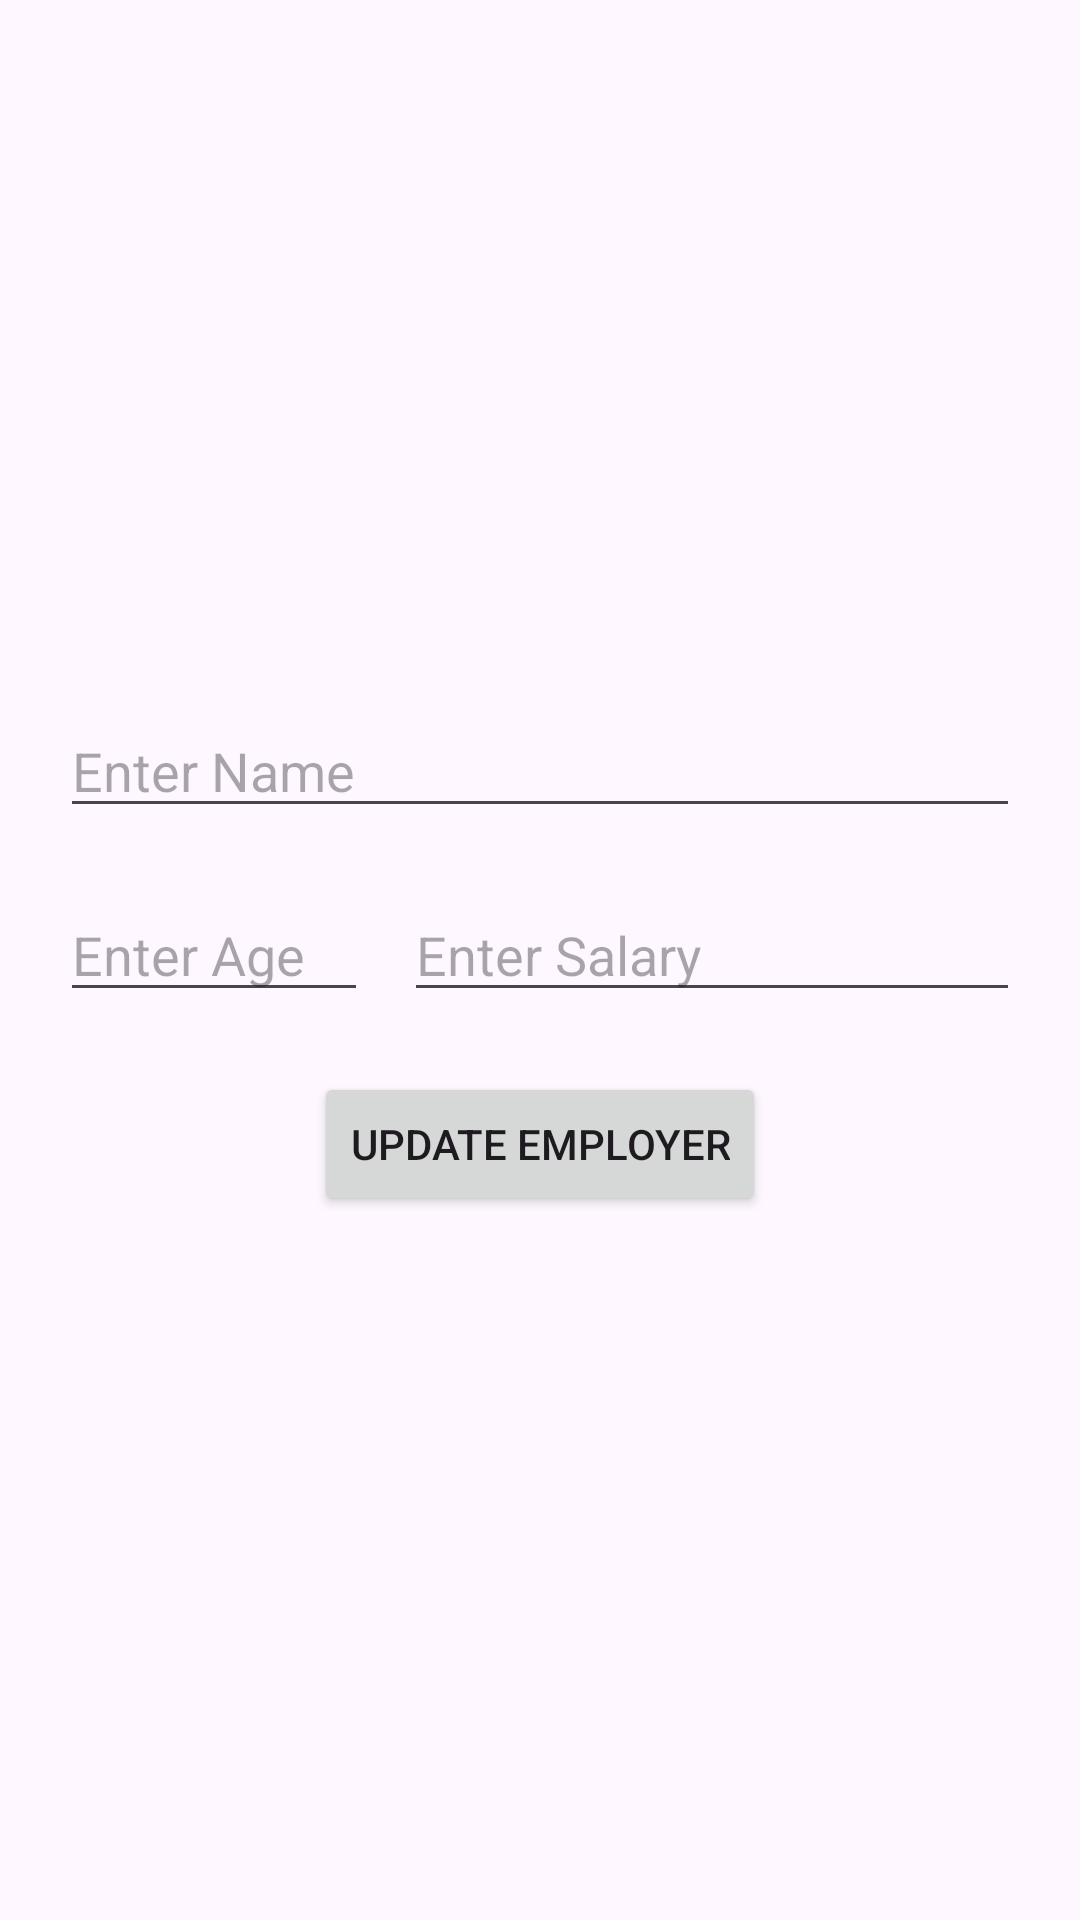

Produce the Android XML layout that renders to this screen, including the resource entries it uses.
<!-- AndroidManifest.xml: application theme Theme.Task -->
<!-- res/layout/activity_update_employer.xml -->
<?xml version="1.0" encoding="utf-8"?>
<LinearLayout xmlns:android="http://schemas.android.com/apk/res/android"
    android:orientation="vertical"
    android:gravity="center"
    android:layout_width="match_parent"
    android:layout_height="match_parent">

    <EditText
        android:id="@+id/et_name"
        android:layout_marginHorizontal="20dp"
        android:hint="Enter Name"
        android:layout_width="match_parent"
        android:layout_height="wrap_content" />

    <LinearLayout
        android:layout_marginHorizontal="20dp"
        android:layout_width="match_parent"
        android:layout_height="wrap_content">

        <EditText
            android:id="@+id/et_age"
            android:hint="Enter Age"
            android:layout_marginTop="20dp"
            android:layout_width="0dp"
            android:inputType="numberDecimal"
            android:singleLine="true"
            android:layout_weight="1"
            android:layout_height="wrap_content" />

        <EditText
            android:id="@+id/et_salary"
            android:hint="Enter Salary"
            android:layout_marginStart="12dp"
            android:layout_weight="2"
            android:inputType="numberDecimal"
            android:layout_marginTop="20dp"
            android:layout_width="0dp"
            android:layout_height="wrap_content" />

    </LinearLayout>

    <Button
        android:id="@+id/b_update_employer"
        android:layout_width="wrap_content"
        android:layout_height="wrap_content"
        android:text="Update Employer"
        android:layout_marginTop="20dp" />

</LinearLayout>
<!-- resources referenced by this layout -->
<resources>
  <style name="Theme.Task" parent="Theme.Material3.Light.NoActionBar">
          <item name="android:statusBarColor">#4080FF</item>
      </style>
</resources>
